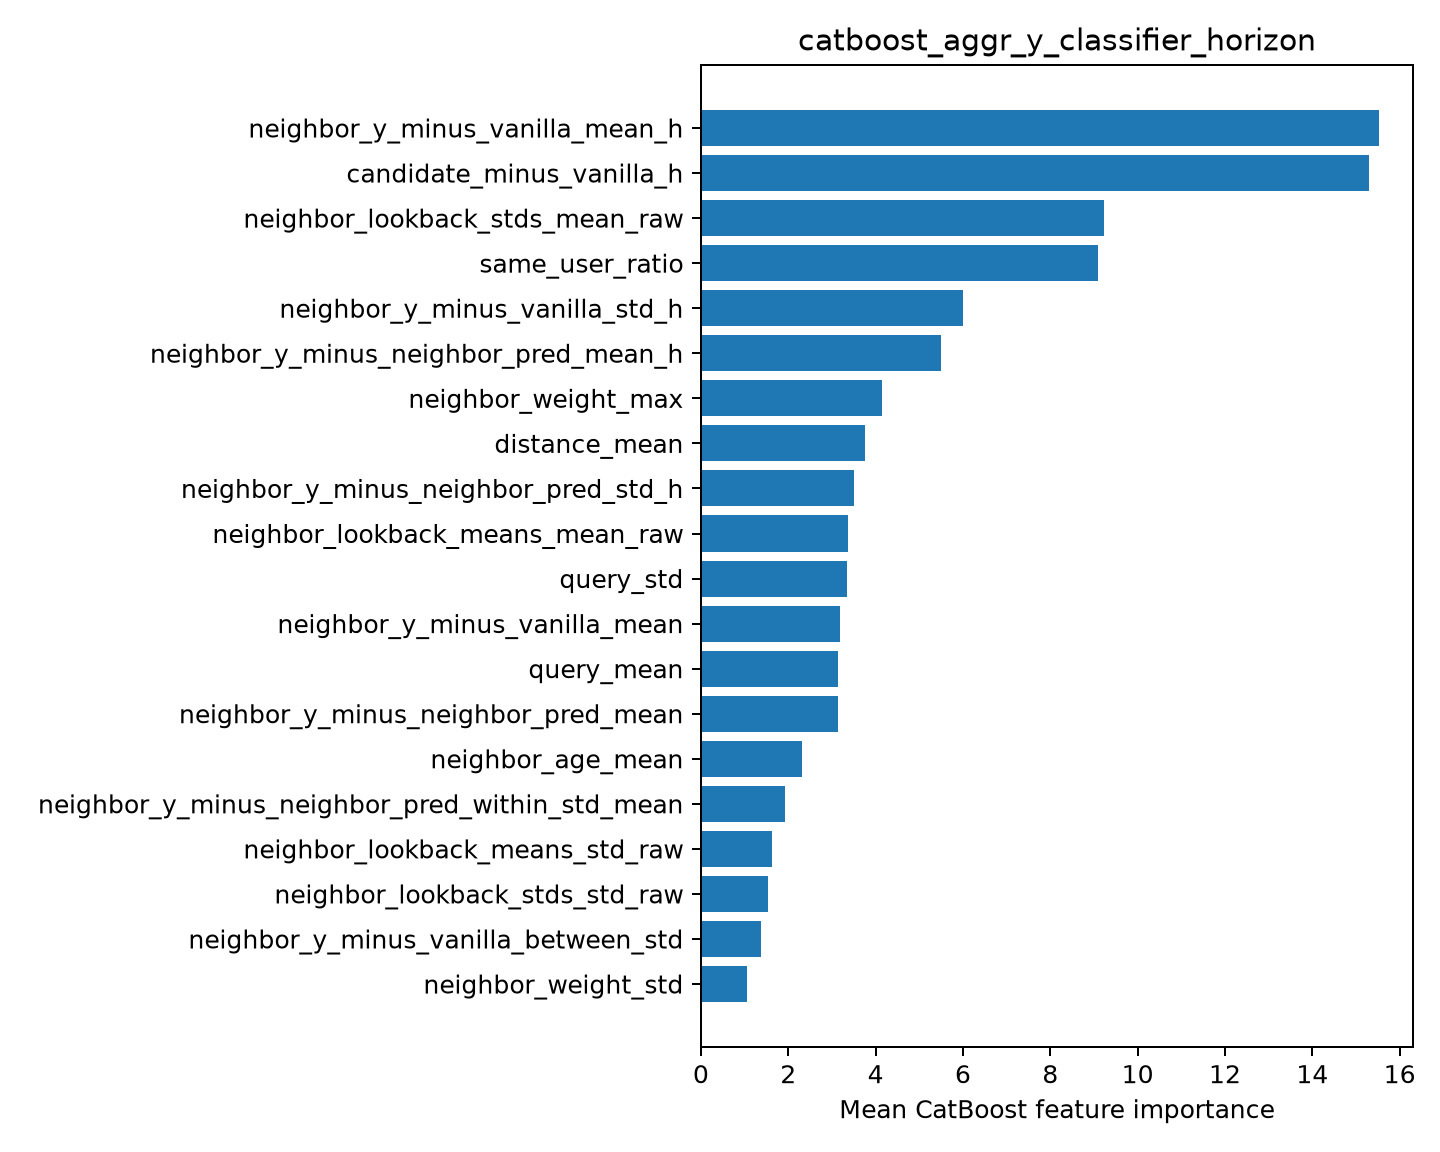

Data behind this chart, as committed beside it:
feature, importance
neighbor_y_minus_vanilla_mean_h, 15.53
candidate_minus_vanilla_h, 15.29
neighbor_lookback_stds_mean_raw, 9.227
same_user_ratio, 9.081
neighbor_y_minus_vanilla_std_h, 6.008
neighbor_y_minus_neighbor_pred_mean_h, 5.506
neighbor_weight_max, 4.15
distance_mean, 3.748
neighbor_y_minus_neighbor_pred_std_h, 3.506
neighbor_lookback_means_mean_raw, 3.37
query_std, 3.35
neighbor_y_minus_vanilla_mean, 3.176
query_mean, 3.142
neighbor_y_minus_neighbor_pred_mean, 3.133
neighbor_age_mean, 2.322
neighbor_y_minus_neighbor_pred_within_st…, 1.934
neighbor_lookback_means_std_raw, 1.636
neighbor_lookback_stds_std_raw, 1.543
neighbor_y_minus_vanilla_between_std, 1.382
neighbor_weight_std, 1.063
